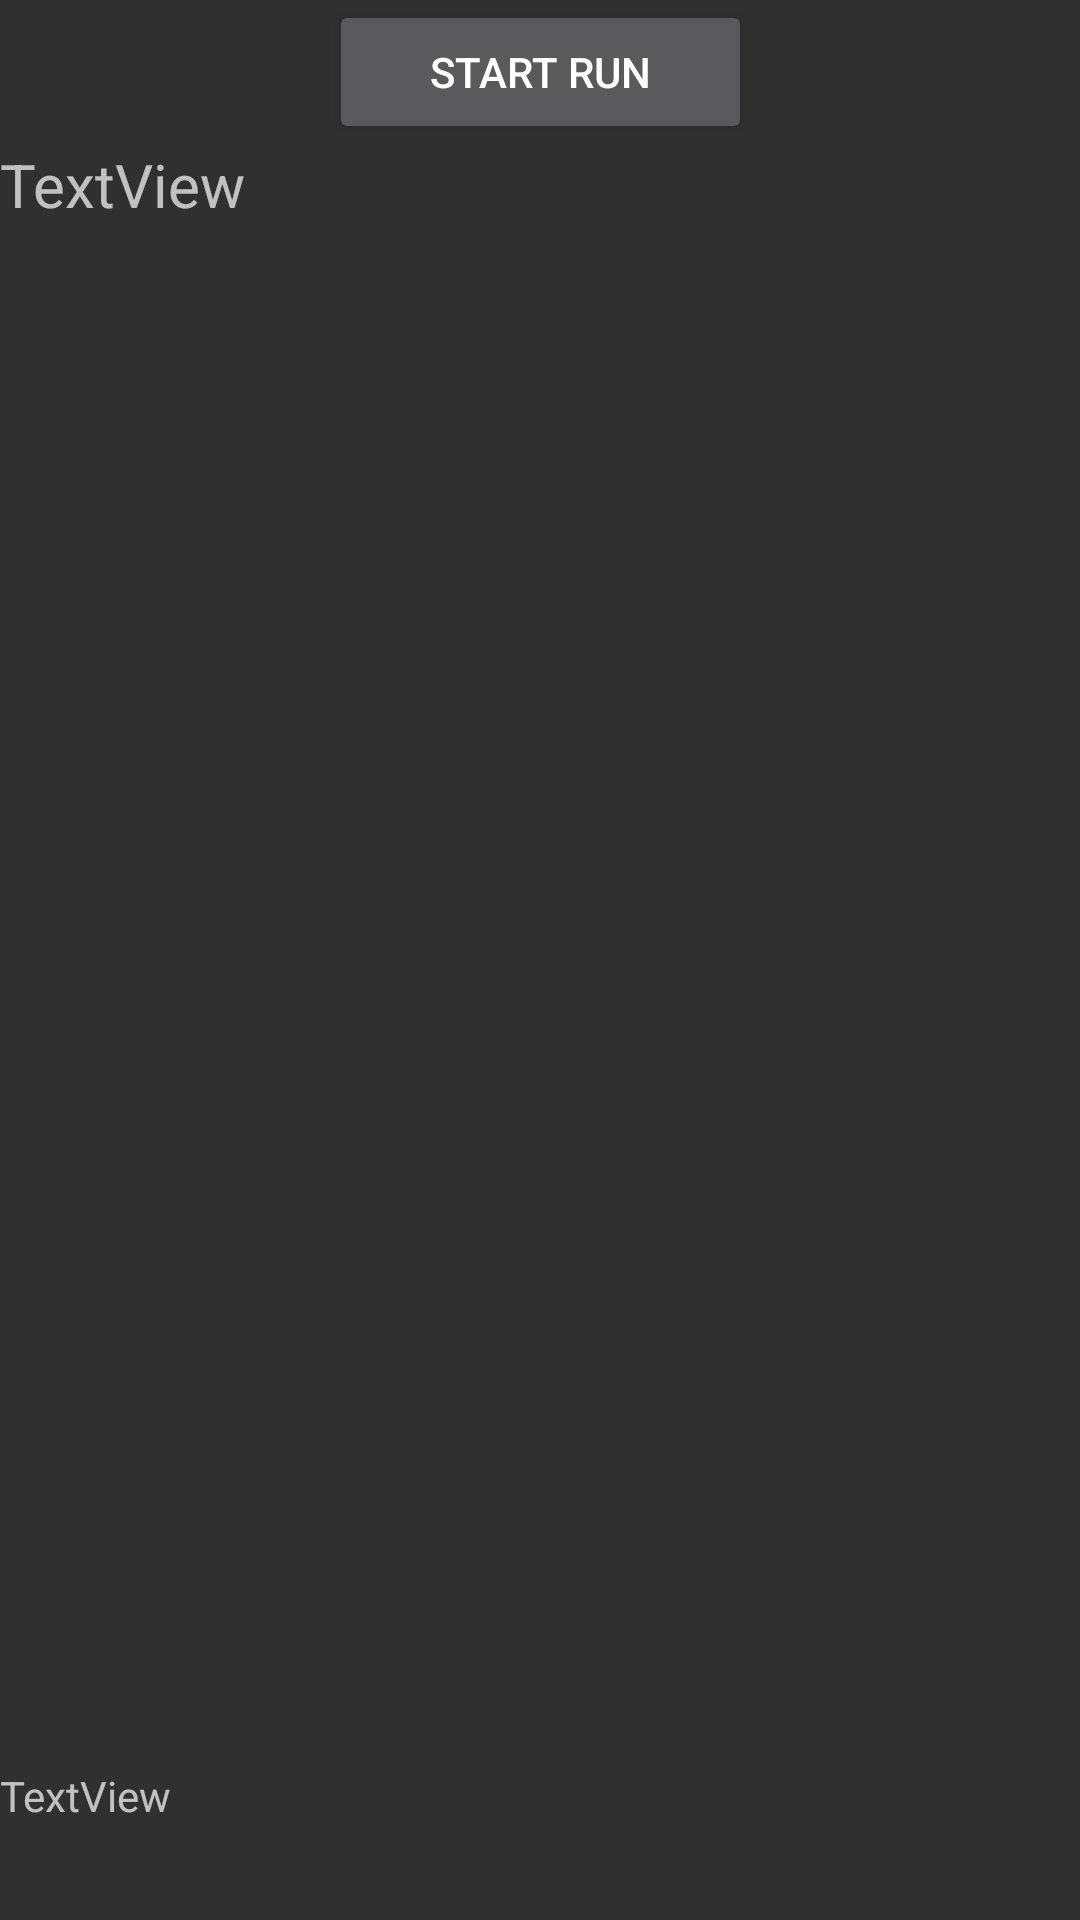

Reconstruct the res/layout file that produces this screen, plus the resources it refers to.
<!-- AndroidManifest.xml: application theme AppTheme -->
<!-- res/layout/fragment_dev.xml -->
<?xml version="1.0" encoding="utf-8"?>
<LinearLayout xmlns:android="http://schemas.android.com/apk/res/android"
              android:orientation="vertical"
              android:layout_width="match_parent"
              android:layout_height="match_parent">
    <LinearLayout
            android:orientation="horizontal"
            android:layout_width="match_parent"
            android:layout_height="wrap_content">
        <Space
                android:layout_width="match_parent"
                android:layout_height="wrap_content" android:layout_weight="1"/>
        <Button
                android:text="Start Run"
                android:layout_width="141dp"
                android:layout_height="wrap_content" android:id="@+id/button"
        />
        <Space
                android:layout_width="match_parent"
                android:layout_height="wrap_content" android:layout_weight="1"/>
    </LinearLayout>

    <ScrollView
            android:layout_width="match_parent"
            android:layout_height="match_parent"
            android:layout_weight="1">
        <LinearLayout android:layout_width="match_parent"
                      android:layout_height="wrap_content"
                      android:orientation="vertical">
            <TextView
                    android:text="TextView"
                    android:layout_width="match_parent"
                    android:layout_height="wrap_content"
                    android:id="@+id/textView"
                    android:layout_weight="1"
                    android:textSize="20sp"/>
        </LinearLayout>
    </ScrollView>

    <TextView
            android:text="TextView"
            android:layout_width="match_parent"
            android:layout_height="51dp" android:id="@+id/status"
    />
</LinearLayout>
<!-- resources referenced by this layout -->
<resources>
  <style name="AppTheme" parent="Base.Theme.AppCompat">
          
          <item name="colorPrimary">@color/colorPrimary</item>
          <item name="colorPrimaryDark">@color/colorPrimaryDark</item>
          <item name="colorAccent">@color/colorAccent</item>
      </style>
  <!-- not gathered from this repository: default colours our renderer supplied (Android Studio template values) -->
  <color name="colorPrimary">#FF6200EE</color>
  <color name="colorPrimaryDark">#FF3700B3</color>
  <color name="colorAccent">#FF03DAC5</color>
</resources>
